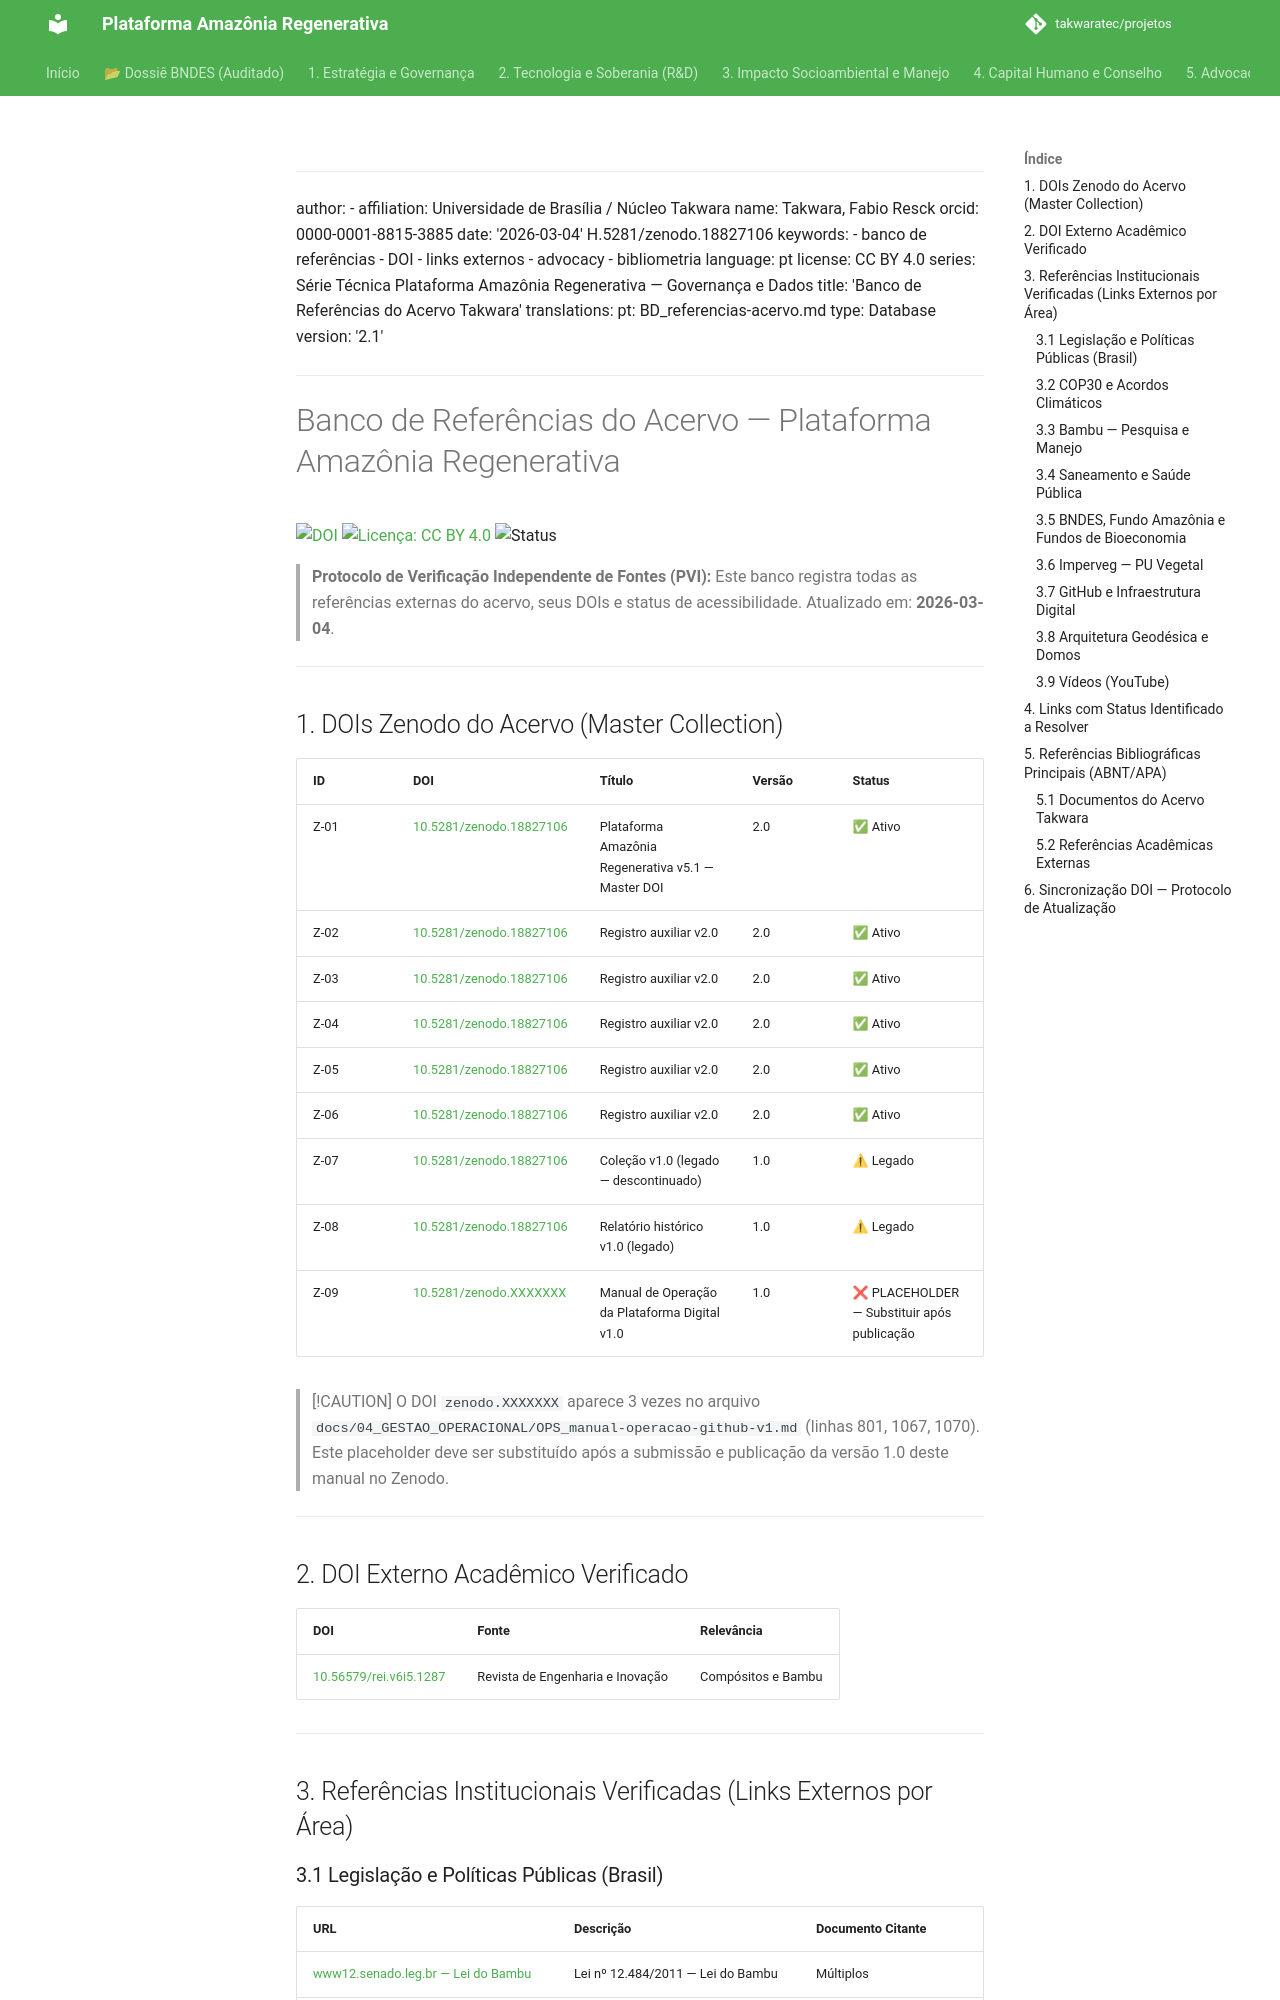

repository: takwaratec/projetos · page: 05_ADVOCACY_COP30/BD_referencias-acervo/index.html · generator: mkdocs

---
author:
- affiliation: Universidade de Brasília / Núcleo Takwara
  name: Takwara, Fabio Resck
  orcid: 0000-0001-8815-3885
date: '2026-03-04'
doi: 10.5281/zenodo.18827106
keywords:
- banco de referências
- DOI
- links externos
- advocacy
- bibliometria
language: pt
license: CC BY 4.0
series: Série Técnica Plataforma Amazônia Regenerativa — Governança e Dados
title: 'Banco de Referências do Acervo Takwara'
translations:
  pt: BD_referencias-acervo.md
type: Database
version: '2.2.2'
---
# Banco de Referências do Acervo — Plataforma Amazônia Regenerativa

[![DOI](https://img.shields.io/badge/DOI-10.5281/zenodo.18827106-blue.svg)](https://doi.org/10.5281/zenodo.18827106)
[![Licença: CC BY 4.0](https://img.shields.io/badge/Licenca-CC%20BY%204.0-lightgrey.svg)](https://creativecommons.org/licenses/by/4.0/)
![Status](https://img.shields.io/badge/status-V2.2.2%20(Advocacy%205.1)-blue)

> **Protocolo de Verificação Independente de Fontes (PVI):** Este banco registra todas as referências externas do acervo, seus DOIs e status de acessibilidade. Atualizado em: **2026-03-04**.

---

## 1. DOIs Zenodo do Acervo (Master Collection)

| ID | DOI | Título | Versão | Status |
|:---|:----|:-------|:-------|:-------|
| Z-01 | [10.5281/zenodo.18827106](https://doi.org/10.5281/zenodo.18827106) | Plataforma Amazônia Regenerativa v5.1 — Master DOI | 2.0 | ✅ Ativo |
| Z-02 | [10.5281/zenodo.18827106](https://doi.org/10.5281/zenodo.18827106) | Registro auxiliar v2.0 | 2.0 | ✅ Ativo |
| Z-03 | [10.5281/zenodo.18827106](https://doi.org/10.5281/zenodo.18827106) | Registro auxiliar v2.0 | 2.0 | ✅ Ativo |
| Z-04 | [10.5281/zenodo.18827106](https://doi.org/10.5281/zenodo.18827106) | Registro auxiliar v2.0 | 2.0 | ✅ Ativo |
| Z-05 | [10.5281/zenodo.18827106](https://doi.org/10.5281/zenodo.18827106) | Registro auxiliar v2.0 | 2.0 | ✅ Ativo |
| Z-06 | [10.5281/zenodo.18827106](https://doi.org/10.5281/zenodo.18827106) | Registro auxiliar v2.0 | 2.0 | ✅ Ativo |
| Z-07 | [10.5281/zenodo.18827106](https://doi.org/10.5281/zenodo.18827106) | Coleção v1.0 (legado — descontinuado) | 1.0 | ⚠ Legado |
| Z-08 | [10.5281/zenodo.18827106](https://doi.org/10.5281/zenodo.18827106) | Relatório histórico v1.0 (legado) | 1.0 | ⚠ Legado |
| Z-09 | [10.5281/zenodo.XXXXXXX](https://doi.org/10.5281/zenodo.XXXXXXX) | Manual de Operação da Plataforma Digital v1.0 | 1.0 | ❌ PLACEHOLDER — Substituir após publicação |

> [!CAUTION]
> O DOI `zenodo.XXXXXXX` aparece 3 vezes no arquivo `docs/04_GESTAO_OPERACIONAL/OPS_manual-operacao-github-v1.md` (linhas 801, 1067, 1070). Este placeholder deve ser substituído após a submissão e publicação da versão 1.0 deste manual no Zenodo.

---

## 2. DOI Externo Acadêmico Verificado

| DOI | Fonte | Relevância |
|:----|:------|:-----------|
| [10.56579/rei.v6i5.1287](https://doi.org/10.56579/rei.v6i5.1287) | Revista de Engenharia e Inovação | Compósitos e Bambu |

---

## 3. Referências Institucionais Verificadas (Links Externos por Área)
